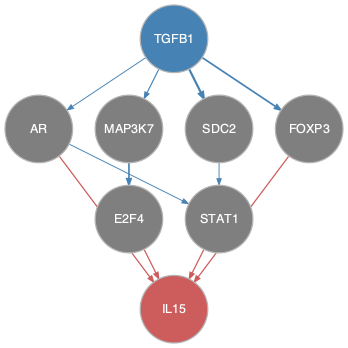

Data behind this chart, as committed beside it:
from	to
AR	STAT1
MAP3K7	E2F4
SDC2	STAT1
TGFB1	AR
TGFB1	FOXP3
TGFB1	MAP3K7
TGFB1	SDC2
AR	IL15
E2F4	IL15
FOXP3	IL15
STAT1	IL15
